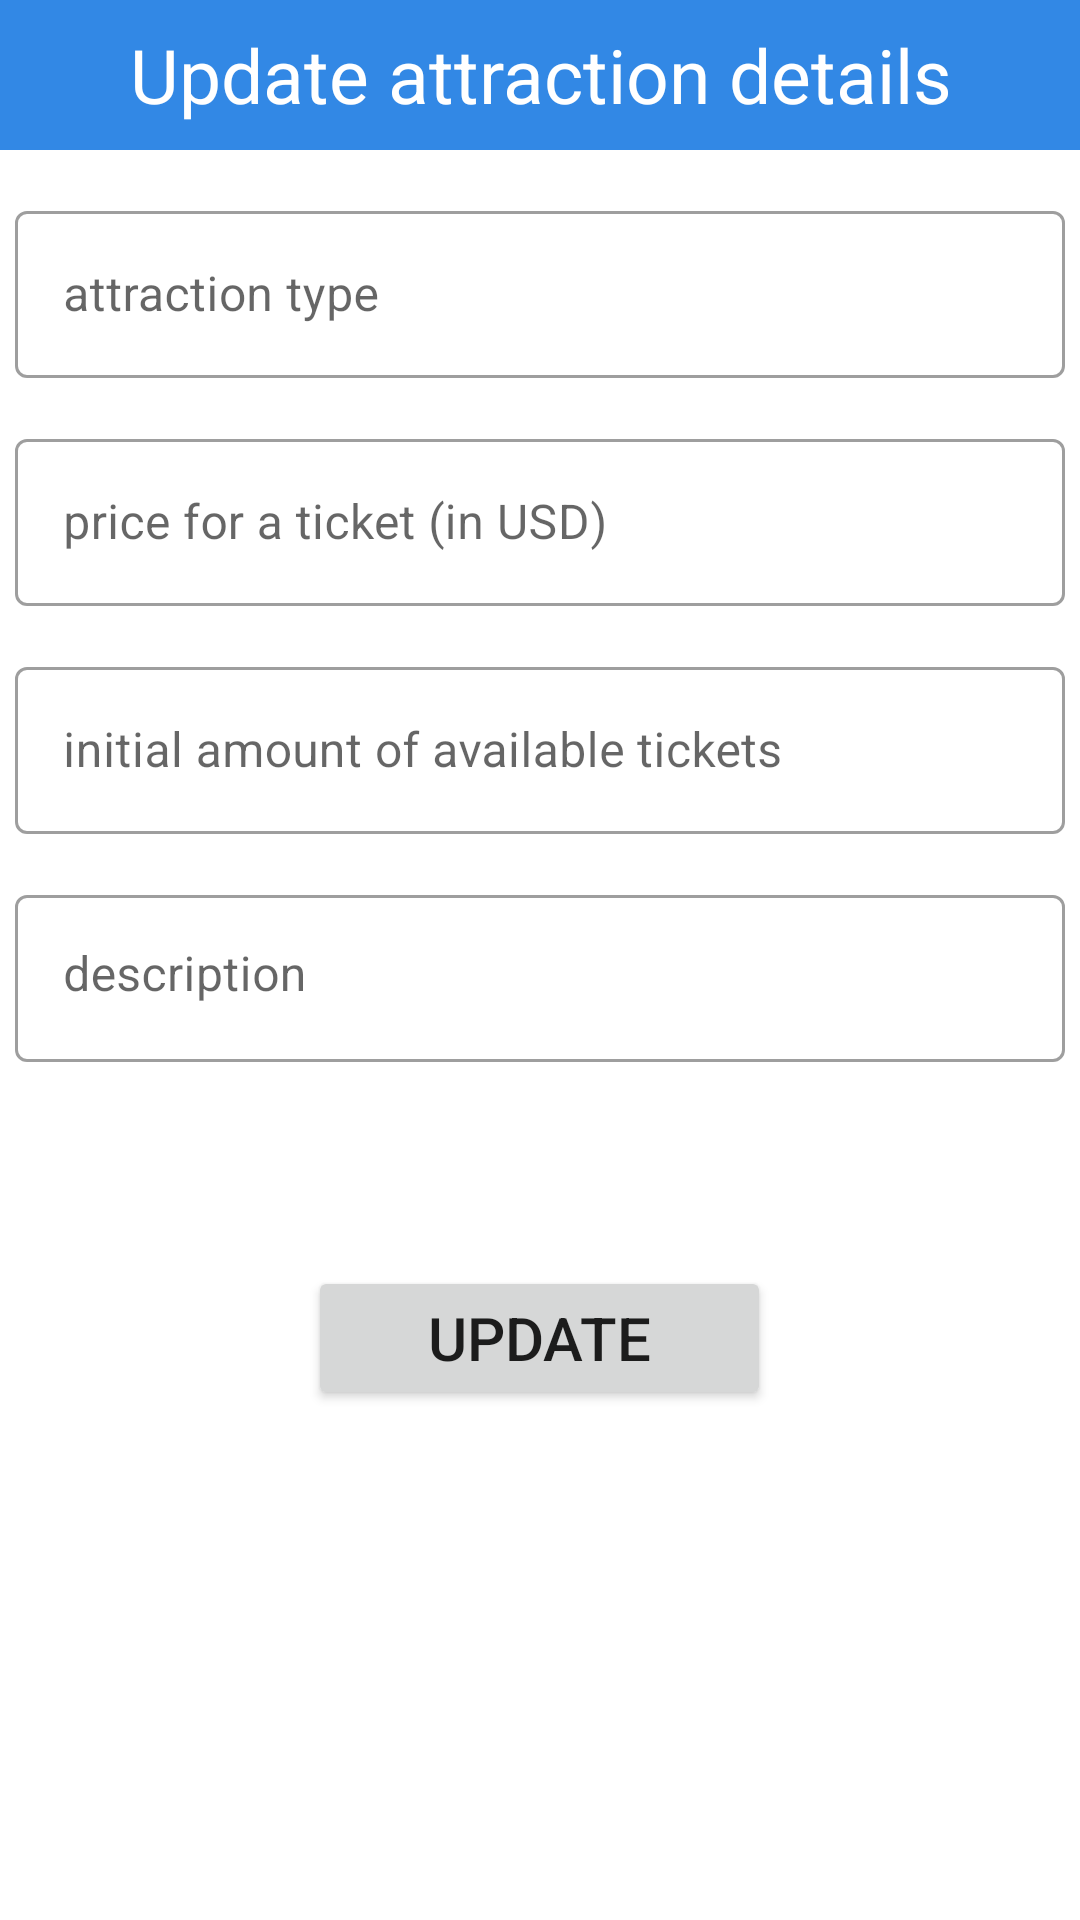

Layout XML and referenced resources for this Android screen:
<!-- AndroidManifest.xml: application theme Theme.TourExpert -->
<!-- res/layout/update_attraction_popup.xml -->
<?xml version="1.0" encoding="utf-8"?>
<LinearLayout xmlns:android="http://schemas.android.com/apk/res/android"
    android:layout_width="match_parent"
    android:layout_height="match_parent"
    android:orientation="vertical">

    <TextView
        android:layout_width="match_parent"
        android:layout_height="50dp"
        android:background="@color/theme_2"
        android:fontFamily="sans-serif"
        android:gravity="center"
        android:text="Update attraction details"
        android:textColor="@color/white"
        android:textSize="25sp" />

    <ScrollView
        android:layout_width="match_parent"
        android:layout_height="match_parent">

        <LinearLayout
            android:layout_width="match_parent"
            android:layout_height="match_parent"
            android:orientation="vertical">

            <com.google.android.material.textfield.TextInputLayout
                android:id="@+id/update_attraction_type_text_input"
                android:layout_gravity="center"
                style="@style/Widget.MaterialComponents.TextInputLayout.OutlinedBox"
                android:layout_width="350dp"
                android:layout_height="wrap_content"
                android:layout_marginTop="15dp">

                <com.google.android.material.textfield.TextInputEditText
                    android:id="@+id/updated_attraction_type"
                    android:layout_width="match_parent"
                    android:layout_height="wrap_content"
                    android:hint="attraction type"
                    android:inputType="textPersonName"
                    android:lines="1"
                    android:maxLength="320" />
            </com.google.android.material.textfield.TextInputLayout>

            <com.google.android.material.textfield.TextInputLayout
                android:id="@+id/update_attraction_price_text_input"
                android:layout_gravity="center"
                style="@style/Widget.MaterialComponents.TextInputLayout.OutlinedBox"
                android:layout_width="350dp"
                android:layout_height="wrap_content"
                android:layout_marginTop="15dp">

                <com.google.android.material.textfield.TextInputEditText
                    android:id="@+id/updated_ticket_price"
                    android:layout_width="match_parent"
                    android:layout_height="wrap_content"
                    android:hint="price for a ticket (in USD)"
                    android:inputType="number"
                    android:lines="1"
                    android:maxLength="10" />
            </com.google.android.material.textfield.TextInputLayout>


            <com.google.android.material.textfield.TextInputLayout
                android:id="@+id/update_attraction_amount_text_input"
                android:layout_gravity="center"
                style="@style/Widget.MaterialComponents.TextInputLayout.OutlinedBox"
                android:layout_width="350dp"
                android:layout_height="wrap_content"
                android:layout_marginTop="15dp">

                <com.google.android.material.textfield.TextInputEditText
                    android:id="@+id/updated_available_amount"
                    android:layout_width="match_parent"
                    android:layout_height="wrap_content"
                    android:hint="initial amount of available tickets"
                    android:inputType="number"
                    android:lines="1"
                    android:maxLength="10" />
            </com.google.android.material.textfield.TextInputLayout>

            <ScrollView
                android:id="@+id/scrollView2"
                android:layout_width="wrap_content"
                android:layout_height="wrap_content"
                android:layout_gravity="center">

                <com.google.android.material.textfield.TextInputLayout
                    android:id="@+id/update_description_amount_text_input"
                    style="@style/Widget.MaterialComponents.TextInputLayout.OutlinedBox"
                    android:layout_width="350dp"
                    android:layout_height="200dp"
                    android:layout_marginTop="15dp">

                    <com.google.android.material.textfield.TextInputEditText
                        android:id="@+id/updated_attraction_description"
                        android:layout_width="match_parent"
                        android:layout_height="match_parent"
                        android:gravity="top"
                        android:hint="description"
                        android:inputType="none" />

                </com.google.android.material.textfield.TextInputLayout>
            </ScrollView>

            <ProgressBar
                android:id="@+id/progressBar_update_attraction"
                android:layout_width="wrap_content"
                android:layout_height="wrap_content"
                android:layout_gravity="center"
                android:layout_marginTop="10dp"
                android:visibility="invisible" />

            <Button
                android:id="@+id/btn_update_attraction"
                android:layout_width="wrap_content"
                android:layout_height="wrap_content"
                android:layout_gravity="center"
                android:layout_marginTop="10dp"
                android:layout_marginBottom="20dp"
                android:paddingLeft="40dp"
                android:paddingRight="40dp"
                android:text="update"
                android:textSize="20sp" />

        </LinearLayout>

    </ScrollView>

</LinearLayout>
<!-- resources referenced by this layout -->
<resources>
  <color name="theme_2">#3288E5</color>
  <color name="white">#FFFFFFFF</color>
  <style name="Theme.TourExpert" parent="Theme.MaterialComponents.DayNight.DarkActionBar">
          
          <item name="colorPrimary">@color/theme_2</item>
          <item name="colorPrimaryVariant">@color/theme_2</item>
          <item name="colorOnPrimary">@color/white</item>
          
          <item name="colorSecondary">@color/teal_200</item>
          <item name="colorSecondaryVariant">@color/teal_700</item>
          <item name="colorOnSecondary">@color/black</item>
          
          <item name="android:statusBarColor" tools:targetApi="l">?attr/colorPrimaryVariant</item>
          
      </style>
  <color name="teal_200">#FF03DAC5</color>
  <color name="teal_700">#FF018786</color>
  <color name="black">#FF000000</color>
</resources>
